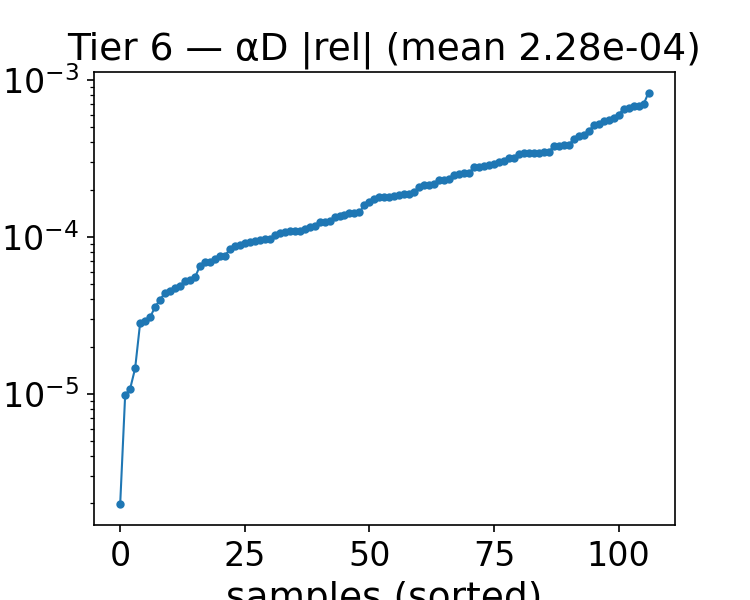

The data file committed next to this chart (first rows):
alpha, beta, alphaD_true, alphaD_pred, rel_abs, rel_signed
1.743, 1.25, 21.33, 21.34, 0.0001184, 0.0001184
1.614, 1.25, 21.05, 21.06, 0.0003885, 0.0003885
1.1, 1.75, 18.05, 18.06, 9.766986504210925e-05, 9.766986504210925e-05
1.1, 4.25, 13.18, 13.18, 9.544938253597107e-05, 9.544938253597107e-05
1.1, 4, 13.45, 13.45, 0.0003213, 0.0003213
0.7140, 1, 20.11, 20.11, 0.0001996, -0.0001996
1.229, 4, 13.63, 13.62, 0.0003046, -0.0003046
2, 2.5, 18.34, 18.35, 0.0002681, 0.0002681
0.3290, 4.25, 15.84, 15.88, 0.00213, 0.00213
2, 2.75, 17.79, 17.79, 0.0001594, 0.0001594
0.3290, 1.5, 17.28, 17.28, 0.0001306, -0.0001306
0.9710, 1.25, 19.57, 19.56, 0.000227, -0.000227
2, 2, 19.59, 19.59, 0.0001855, 0.0001855
1.871, 1, 22.52, 22.53, 8.701719712669443e-05, 8.701719712669443e-05
0.5860, 1.5, 17.73, 17.73, 4.904580044178528e-05, -4.904580044178528e-05
1.871, 4.25, 14.76, 14.76, 0.000173, -0.000173
1.743, 3, 16.56, 16.55, 0.0004035, -0.0004035
1.614, 3, 16.2, 16.2, 7.550543818572509e-06, -7.550543818572509e-06
0.4570, 3.5, 14.27, 14.26, 0.0008057, -0.0008057
0.8430, 4, 13.37, 13.37, 0.0002206, 0.0002206
0.8430, 4.25, 13.2, 13.21, 0.0002911, 0.0002911
1.1, 3.75, 13.76, 13.76, 8.640852369555915e-06, 8.640852369555915e-06
0.8430, 1, 20.4, 20.4, 1.533486076247914e-05, 1.533486076247914e-05
0.8430, 4.5, 13.09, 13.09, 7.786388164134829e-05, -7.786388164134829e-05
0.7140, 3, 14.44, 14.44, 0.0002515, -0.0002515
0.8430, 1.25, 19.27, 19.26, 0.0003586, -0.0003586
0.2000, 3, 15.13, 15.12, 0.0006506, -0.0006506
1.357, 1.5, 19.54, 19.55, 0.000391, 0.000391
1.486, 4.25, 13.78, 13.79, 0.0003404, 0.0003404
0.9710, 3.75, 13.63, 13.63, 8.743539583114892e-05, 8.743539583114892e-05
1.229, 3, 15.23, 15.23, 0.0003114, 0.0003114
1.229, 3.75, 13.97, 13.97, 0.0005245, -0.0005245
0.3290, 3.25, 14.69, 14.68, 0.0003575, -0.0003575
1.229, 3.25, 14.76, 14.77, 0.0001567, 0.0001567
1.229, 3.5, 14.35, 14.35, 0.0006012, -0.0006012
1.871, 3.75, 15.54, 15.53, 0.0002748, -0.0002748
1.871, 3.25, 16.42, 16.42, 0.0002623, -0.0002623
1.614, 2, 18.61, 18.61, 0.0001156, -0.0001156
0.4570, 2.25, 15.52, 15.53, 0.0002112, 0.0002112
0.7140, 2.25, 15.82, 15.82, 0.0002051, -0.0002051
0.2000, 2.5, 15.27, 15.26, 0.0005216, -0.0005216
0.8430, 3, 14.55, 14.54, 0.0004761, -0.0004761
0.8430, 3.5, 13.86, 13.86, 1.3032110137891762e-05, 1.3032110137891762e-05
0.9710, 2.25, 16.32, 16.31, 0.0001049, -0.0001049
0.3290, 2, 15.95, 15.96, 0.0004564, 0.0004564
0.9710, 2.5, 15.72, 15.72, 0.0002524, -0.0002524
0.9710, 2.75, 15.2, 15.19, 0.000739, -0.000739
0.5860, 2, 16.23, 16.23, 0.0001931, 0.0001931
1.871, 2.75, 17.43, 17.43, 0.0001789, -0.0001789
1.614, 4.25, 14.08, 14.09, 0.0001201, 0.0001201
